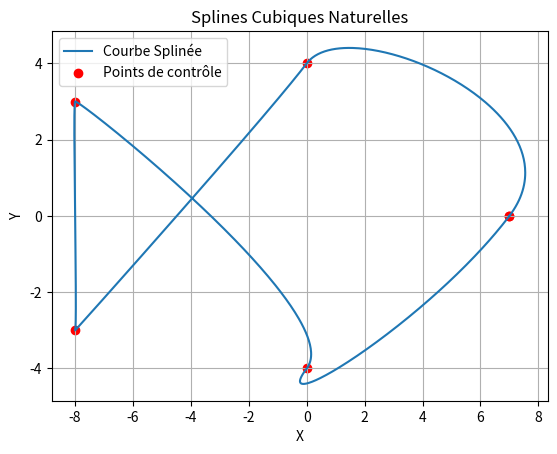

Generate this figure with matplotlib:
import math
import numpy as np
import matplotlib.pyplot as plt

def phi0(t):
    if 0<=t<=1:
        return (1-t)**2*(2*t+1)
    else:
        return 0

def phi1(t):
    if 0<=t<=1:
        return t**2*(3-2*t)
    else:
        return 0

def phi2(t):
    if 0<=t<=1:
        return t*(1-t)**2
    else:
        return 0

def phi3(t):
    if 0<=t<=1:
        return t**2*(t-1)
    else:
        return 0


def foncHermite(X,Y,V,x):
    n = len(X)-1
    result = 0.0
    for i in range(n):
        # Calcul des termes de la base d'Hermite
       d=X[i+1]-X[i]
       t=(x-X[i])/d
       result+=Y[i]*phi0(t)+Y[i+1]*phi1(t)+d*(V[i]*phi2(t)+V[i+1]*phi3(t))
    return result


def calc_B(Y, d):
    n = len(Y)
    B = [(3/d) * (Y[i+1] - Y[i-1]) for i in range(1, n-1)]
    B = [(3/d) * (Y[1] - Y[0])] + B + [(3/d) * (Y[-1] - Y[-2])]
    return B

# Étape 4: Calcul de la matrice S
def calc_S(n):
    S = np.zeros((n, n))
    np.fill_diagonal(S, 4)
    S[0, 0] = S[-1, -1] = 2
    np.fill_diagonal(S[1:], 1)
    np.fill_diagonal(S[:, 1:], 1)
    return S



X = [7, 0, -8, -8, 0, 7]
Y = [0, 4, -3, 3, -4, 0]
T = [0, 1, 2, 3, 4, 5]

n = len(X) - 1

d = T[1] - T[0]  # On suppose un espacement uniforme
B = calc_B(Y, d)
S = calc_S(len(Y))

print(B)
print(S)

V = np.linalg.solve(S, B)

t_vals = np.linspace(min(T), max(T), 1000)
X_spline = [foncHermite(T, X, V, t) for t in t_vals]
Y_spline = [foncHermite(T, Y, V, t) for t in t_vals]

plt.plot(X_spline, Y_spline, label='Courbe Splinée')
plt.scatter(X, Y, c='red', label='Points de contrôle')
plt.legend()
plt.xlabel('X')
plt.ylabel('Y')
plt.title('Splines Cubiques Naturelles')
plt.grid()
plt.show()
